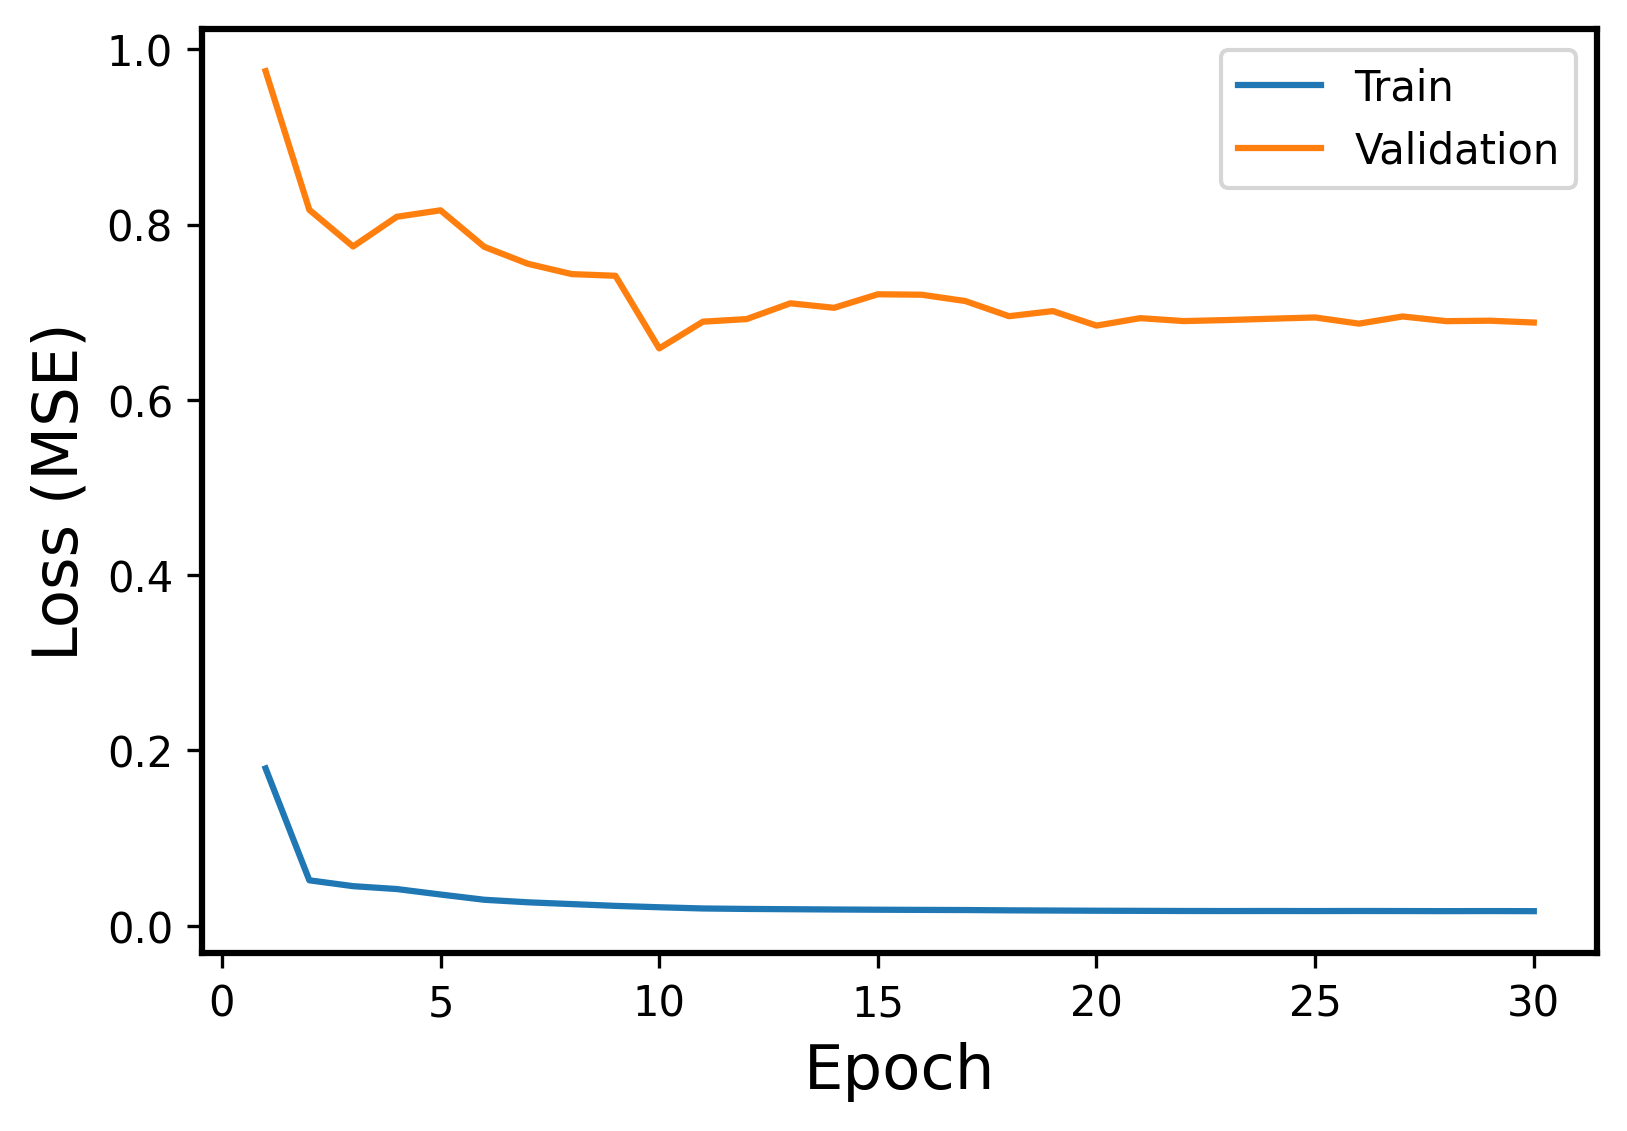

The data file committed next to this chart (first rows):
Epoch, Events, Error
1, Train, 0.1795
1, Validation, 0.9751
2, Train, 0.05183
2, Validation, 0.8169
3, Train, 0.04517
3, Validation, 0.775
4, Train, 0.04188
4, Validation, 0.8089
5, Train, 0.03563
5, Validation, 0.8163
6, Train, 0.02965
6, Validation, 0.7746
7, Train, 0.02674
7, Validation, 0.7553
8, Train, 0.02471
8, Validation, 0.7435
9, Train, 0.02267
9, Validation, 0.7416
10, Train, 0.0211
10, Validation, 0.6587
11, Train, 0.01971
11, Validation, 0.6893
12, Train, 0.01918
12, Validation, 0.6922
13, Train, 0.01887
13, Validation, 0.7102
14, Train, 0.01854
14, Validation, 0.7051
15, Train, 0.01828
15, Validation, 0.7205
16, Train, 0.01809
16, Validation, 0.72
17, Train, 0.01792
17, Validation, 0.7128
18, Train, 0.01758
18, Validation, 0.6955
19, Train, 0.01735
19, Validation, 0.7013
20, Train, 0.01714
20, Validation, 0.6848
21, Train, 0.017
21, Validation, 0.6933
22, Train, 0.01684
22, Validation, 0.6899
23, Train, 0.01677
23, Validation, 0.6911
24, Train, 0.01682
24, Validation, 0.6926
25, Train, 0.01677
25, Validation, 0.694
26, Train, 0.01684
26, Validation, 0.687
27, Train, 0.01677
27, Validation, 0.6952
28, Train, 0.01666
28, Validation, 0.6898
29, Train, 0.01675
29, Validation, 0.6903
30, Train, 0.01664
30, Validation, 0.6883
